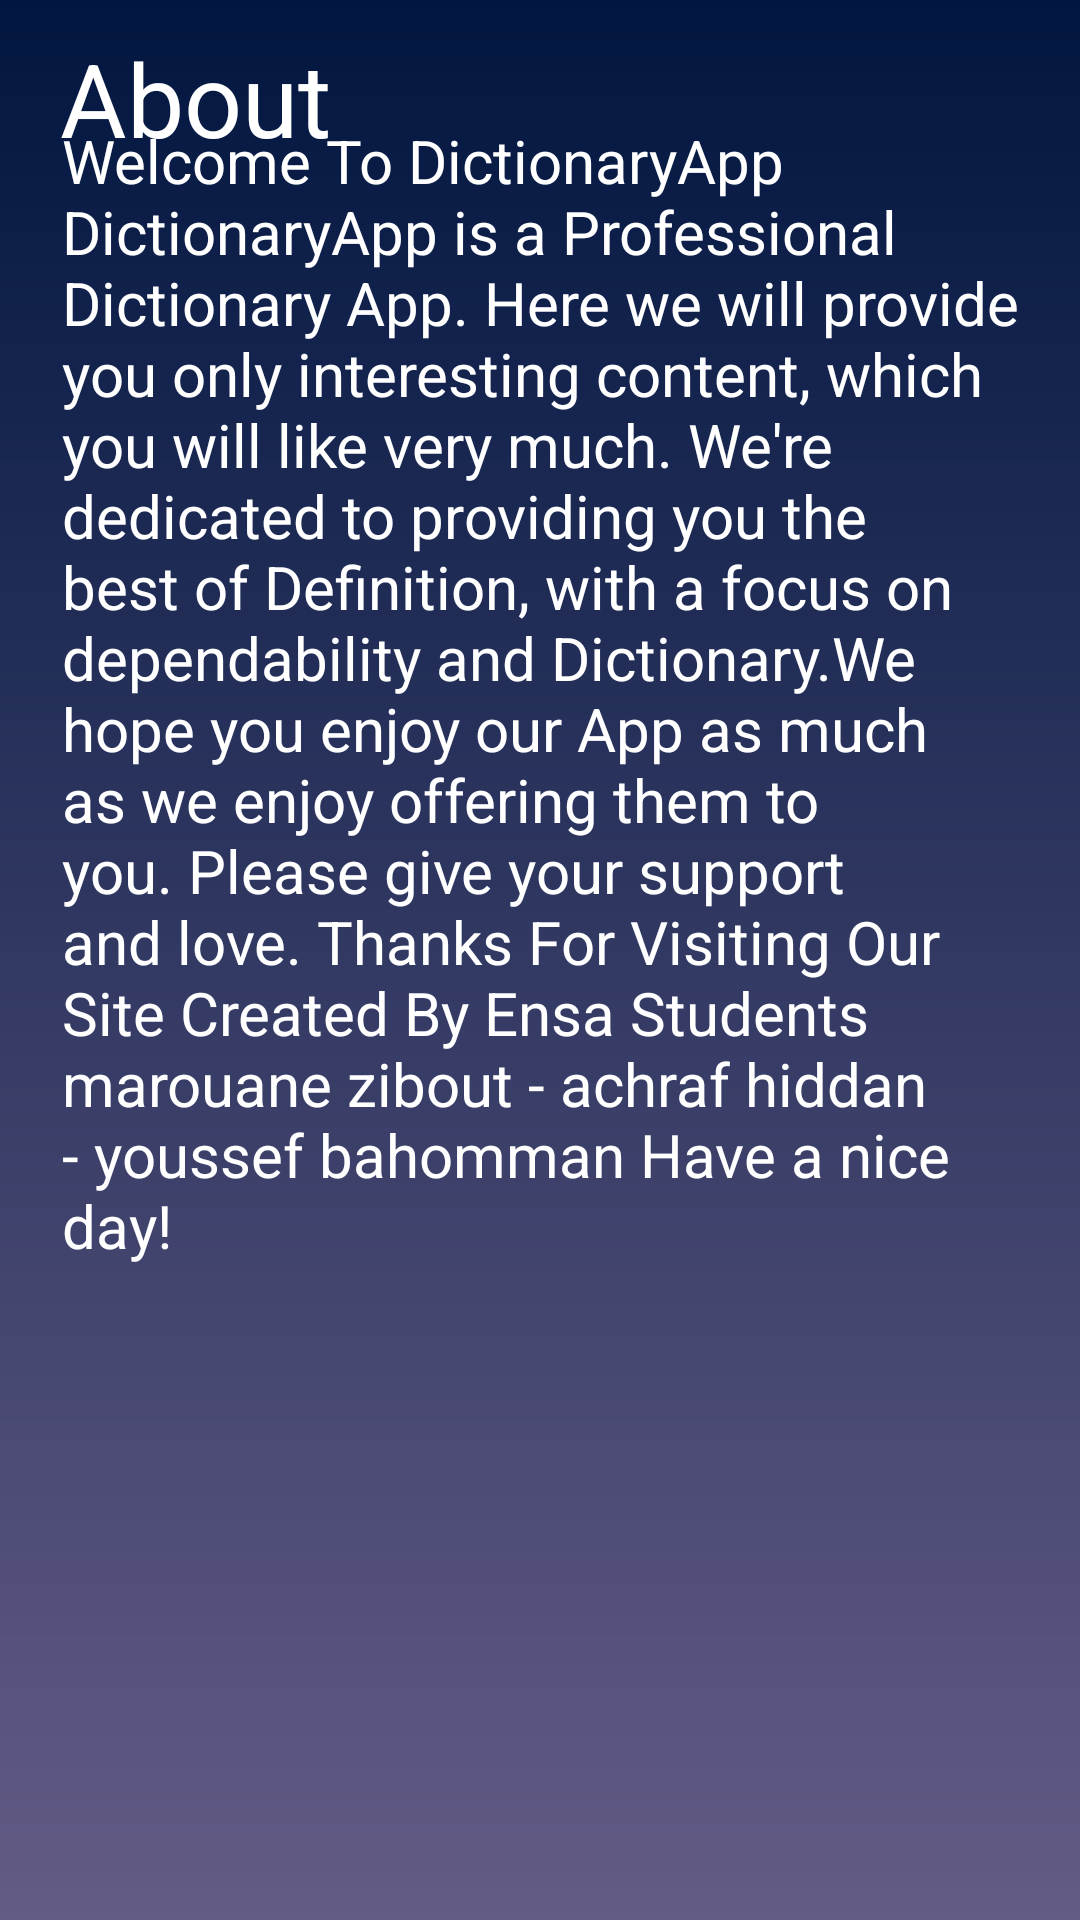

The Android layout XML behind this screen, and the referenced resources:
<!-- AndroidManifest.xml: application theme Theme.DictionaryApp -->
<!-- res/layout/activity_about.xml -->
<?xml version="1.0" encoding="utf-8"?>
<androidx.constraintlayout.widget.ConstraintLayout xmlns:android="http://schemas.android.com/apk/res/android"
    xmlns:app="http://schemas.android.com/apk/res-auto"
    xmlns:tools="http://schemas.android.com/tools"
    android:layout_width="match_parent"
    android:layout_height="match_parent"
    tools:context=".AboutActivity"
    android:background="@drawable/backround_degree">

    <TextView
        android:id="@+id/textView2"
        android:layout_width="wrap_content"
        android:layout_height="wrap_content"
        android:layout_marginHorizontal="20dp"
        android:layout_marginVertical="10dp"
        android:layout_marginStart="24dp"
        android:layout_marginTop="24dp"
        android:text="@string/about_page"
        android:textColor="@color/white"
        android:textSize="34sp"
        app:layout_constraintStart_toStartOf="parent"
        app:layout_constraintTop_toTopOf="parent" />

    <TextView
        android:id="@+id/textView"
        android:layout_width="359dp"
        android:layout_height="607dp"
        android:background="@drawable/full_rounded_corners"
        android:padding="20dp"
        android:text="@string/textviewAbout"
        android:textColor="@color/white"
        android:textSize="20sp"
        app:layout_constraintBottom_toBottomOf="parent"
        app:layout_constraintEnd_toEndOf="parent"
        app:layout_constraintStart_toStartOf="parent"
        app:layout_constraintTop_toTopOf="parent"
        app:layout_constraintVertical_bias="0.604"
        tools:ignore="TextContrastCheck" />

</androidx.constraintlayout.widget.ConstraintLayout>
<!-- resources referenced by this layout -->
<resources>
  <color name="white">#FFFFFFFF</color>
  <!-- drawable backround_degree (drawable) -->
  <?xml version="1.0" encoding="utf-8"?>
  <shape xmlns:android="http://schemas.android.com/apk/res/android">
      <gradient
          android:type="linear"
          android:startColor="#011640"
          android:endColor="#635C85"
          android:angle="270"
          />
  </shape>
  <string name="about_page">About</string>
  <string name="textviewAbout">Welcome To DictionaryApp
  DictionaryApp is a Professional Dictionary App. Here we will provide you only interesting content, which you will like very much. We\'re dedicated to providing you the best of Definition, with a focus on dependability and Dictionary.We hope you enjoy our App as much as we enjoy offering them to you. Please give your support and love. Thanks For Visiting Our Site Created By Ensa Students marouane zibout - achraf hiddan - youssef bahomman Have a nice day!</string>
  <style name="Theme.DictionaryApp" parent="Theme.MaterialComponents.DayNight.DarkActionBar">
          
          <item name="colorPrimary">@color/white</item>
          <item name="colorPrimaryVariant">@color/white</item>
          <item name="colorOnPrimary">@color/white</item>
          
          <item name="colorSecondary">@color/teal_200</item>
          <item name="colorSecondaryVariant">@color/teal_700</item>
          <item name="colorOnSecondary">@color/black</item>
          
          <item name="android:statusBarColor">?attr/colorPrimaryVariant</item>
          
      </style>
  <color name="teal_200">#FF03DAC5</color>
  <color name="teal_700">#FF018786</color>
  <color name="black">#FF000000</color>
</resources>
